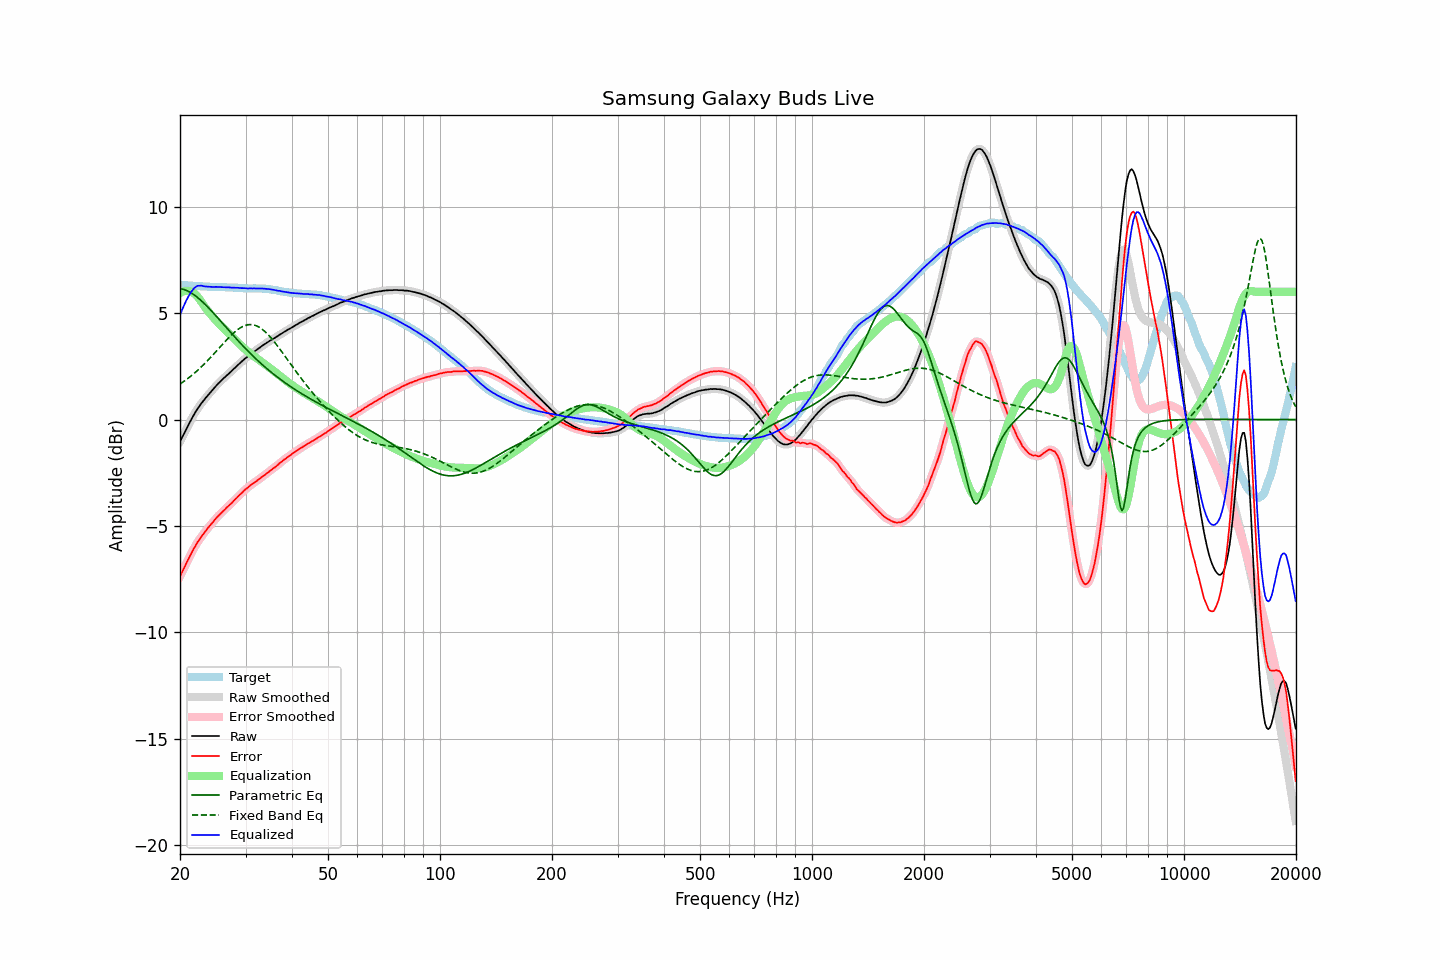

The file beside this chart, header and first rows:
frequency, raw, error, smoothed, error_smoothed, equalization, parametric_eq, fixed_band_eq, equalized_raw, equalized_smoothed, target
20.00, -1.04, -7.37, -1.04, -7.37, 5.94, 6.16, 1.67, 4.90, 4.90, 6.33
20.20, -0.88, -7.21, -0.89, -7.21, 5.99, 6.14, 1.72, 5.10, 5.10, 6.33
20.40, -0.74, -7.06, -0.74, -7.06, 6.02, 6.12, 1.77, 5.28, 5.28, 6.32
20.61, -0.60, -6.91, -0.59, -6.90, 6.04, 6.10, 1.82, 5.45, 5.45, 6.32
20.81, -0.44, -6.75, -0.44, -6.75, 6.05, 6.07, 1.88, 5.61, 5.61, 6.30
21.02, -0.29, -6.60, -0.29, -6.59, 6.05, 6.03, 1.94, 5.75, 5.75, 6.30
21.23, -0.14, -6.44, -0.14, -6.44, 6.03, 5.99, 2.00, 5.89, 5.88, 6.29
21.44, -0.00, -6.29, -0.00, -6.29, 6.00, 5.95, 2.06, 6.00, 6.00, 6.29
21.66, 0.14, -6.15, 0.14, -6.15, 5.97, 5.90, 2.12, 6.10, 6.10, 6.28
21.87, 0.27, -6.01, 0.27, -6.01, 5.91, 5.85, 2.18, 6.18, 6.19, 6.28
22.09, 0.40, -5.87, 0.40, -5.88, 5.85, 5.79, 2.25, 6.25, 6.24, 6.27
22.31, 0.52, -5.75, 0.51, -5.76, 5.77, 5.73, 2.31, 6.28, 6.28, 6.27
22.54, 0.62, -5.66, 0.62, -5.64, 5.67, 5.67, 2.38, 6.29, 6.29, 6.27
22.76, 0.73, -5.53, 0.73, -5.54, 5.56, 5.60, 2.45, 6.29, 6.29, 6.26
22.99, 0.83, -5.43, 0.82, -5.43, 5.45, 5.53, 2.53, 6.28, 6.28, 6.26
23.22, 0.92, -5.33, 0.92, -5.33, 5.34, 5.46, 2.60, 6.26, 6.26, 6.25
23.45, 1.02, -5.23, 1.01, -5.23, 5.23, 5.38, 2.68, 6.25, 6.25, 6.25
23.69, 1.11, -5.14, 1.11, -5.14, 5.14, 5.31, 2.75, 6.24, 6.24, 6.25
23.92, 1.20, -5.04, 1.20, -5.04, 5.04, 5.23, 2.83, 6.24, 6.24, 6.24
24.16, 1.29, -4.95, 1.28, -4.95, 4.95, 5.15, 2.91, 6.24, 6.23, 6.24
24.40, 1.37, -4.87, 1.37, -4.86, 4.86, 5.07, 3.00, 6.23, 6.23, 6.24
24.65, 1.46, -4.78, 1.46, -4.77, 4.77, 4.99, 3.08, 6.23, 6.23, 6.24
24.89, 1.55, -4.68, 1.55, -4.68, 4.69, 4.90, 3.16, 6.23, 6.23, 6.23
25.14, 1.63, -4.60, 1.63, -4.60, 4.60, 4.82, 3.24, 6.23, 6.23, 6.22
25.39, 1.71, -4.51, 1.71, -4.52, 4.52, 4.73, 3.33, 6.23, 6.23, 6.22
25.65, 1.78, -4.45, 1.78, -4.44, 4.44, 4.65, 3.41, 6.22, 6.22, 6.22
25.91, 1.86, -4.37, 1.85, -4.37, 4.37, 4.56, 3.50, 6.22, 6.22, 6.22
26.16, 1.93, -4.29, 1.93, -4.29, 4.29, 4.48, 3.58, 6.22, 6.22, 6.22
26.43, 2.00, -4.22, 2.00, -4.22, 4.22, 4.39, 3.66, 6.21, 6.22, 6.22
26.69, 2.07, -4.14, 2.07, -4.14, 4.15, 4.31, 3.74, 6.21, 6.21, 6.21
26.96, 2.14, -4.07, 2.14, -4.07, 4.07, 4.22, 3.82, 6.21, 6.21, 6.21
27.23, 2.21, -4.00, 2.20, -4.00, 4.00, 4.13, 3.90, 6.21, 6.21, 6.21
27.50, 2.27, -3.94, 2.27, -3.93, 3.93, 4.05, 3.97, 6.19, 6.20, 6.21
27.77, 2.35, -3.86, 2.34, -3.86, 3.85, 3.96, 4.04, 6.20, 6.20, 6.20
28.05, 2.42, -3.78, 2.42, -3.78, 3.78, 3.88, 4.11, 6.20, 6.20, 6.19
28.33, 2.49, -3.70, 2.49, -3.70, 3.70, 3.80, 4.17, 6.19, 6.19, 6.19
28.62, 2.57, -3.62, 2.56, -3.63, 3.63, 3.72, 4.23, 6.19, 6.19, 6.19
28.90, 2.63, -3.55, 2.63, -3.55, 3.55, 3.63, 4.28, 6.18, 6.18, 6.18
29.19, 2.70, -3.48, 2.70, -3.48, 3.48, 3.55, 4.33, 6.18, 6.18, 6.18
29.48, 2.77, -3.41, 2.77, -3.40, 3.41, 3.47, 4.37, 6.17, 6.17, 6.18
29.78, 2.84, -3.33, 2.83, -3.34, 3.34, 3.39, 4.40, 6.17, 6.17, 6.17
30.08, 2.90, -3.27, 2.89, -3.27, 3.27, 3.32, 4.43, 6.17, 6.17, 6.16
30.38, 2.95, -3.21, 2.96, -3.21, 3.21, 3.24, 4.45, 6.15, 6.16, 6.16
30.68, 3.02, -3.14, 3.01, -3.15, 3.15, 3.16, 4.46, 6.16, 6.16, 6.16
30.99, 3.08, -3.08, 3.07, -3.09, 3.09, 3.09, 4.46, 6.16, 6.16, 6.16
31.30, 3.13, -3.03, 3.13, -3.03, 3.03, 3.01, 4.46, 6.16, 6.16, 6.16
31.61, 3.19, -2.98, 3.18, -2.98, 2.98, 2.94, 4.44, 6.16, 6.16, 6.16
31.93, 3.24, -2.93, 3.24, -2.92, 2.92, 2.87, 4.42, 6.16, 6.16, 6.16
32.24, 3.29, -2.87, 3.29, -2.87, 2.87, 2.80, 4.39, 6.15, 6.16, 6.16
32.57, 3.35, -2.81, 3.34, -2.81, 2.81, 2.73, 4.35, 6.16, 6.16, 6.16
32.89, 3.40, -2.76, 3.40, -2.75, 2.76, 2.66, 4.30, 6.15, 6.16, 6.16
33.22, 3.46, -2.70, 3.46, -2.70, 2.70, 2.59, 4.25, 6.16, 6.16, 6.15
33.55, 3.51, -2.64, 3.51, -2.64, 2.64, 2.52, 4.19, 6.15, 6.15, 6.15
33.89, 3.56, -2.59, 3.56, -2.59, 2.59, 2.46, 4.12, 6.14, 6.15, 6.15
34.23, 3.61, -2.53, 3.61, -2.53, 2.53, 2.39, 4.05, 6.14, 6.14, 6.14
34.57, 3.66, -2.48, 3.66, -2.47, 2.47, 2.33, 3.97, 6.13, 6.13, 6.13
34.92, 3.71, -2.41, 3.70, -2.41, 2.42, 2.27, 3.89, 6.12, 6.12, 6.12
35.27, 3.75, -2.36, 3.75, -2.36, 2.36, 2.21, 3.80, 6.11, 6.11, 6.11
35.62, 3.80, -2.30, 3.80, -2.30, 2.30, 2.14, 3.71, 6.10, 6.10, 6.09
35.97, 3.84, -2.25, 3.84, -2.25, 2.24, 2.08, 3.62, 6.08, 6.08, 6.09
... 635 more rows
